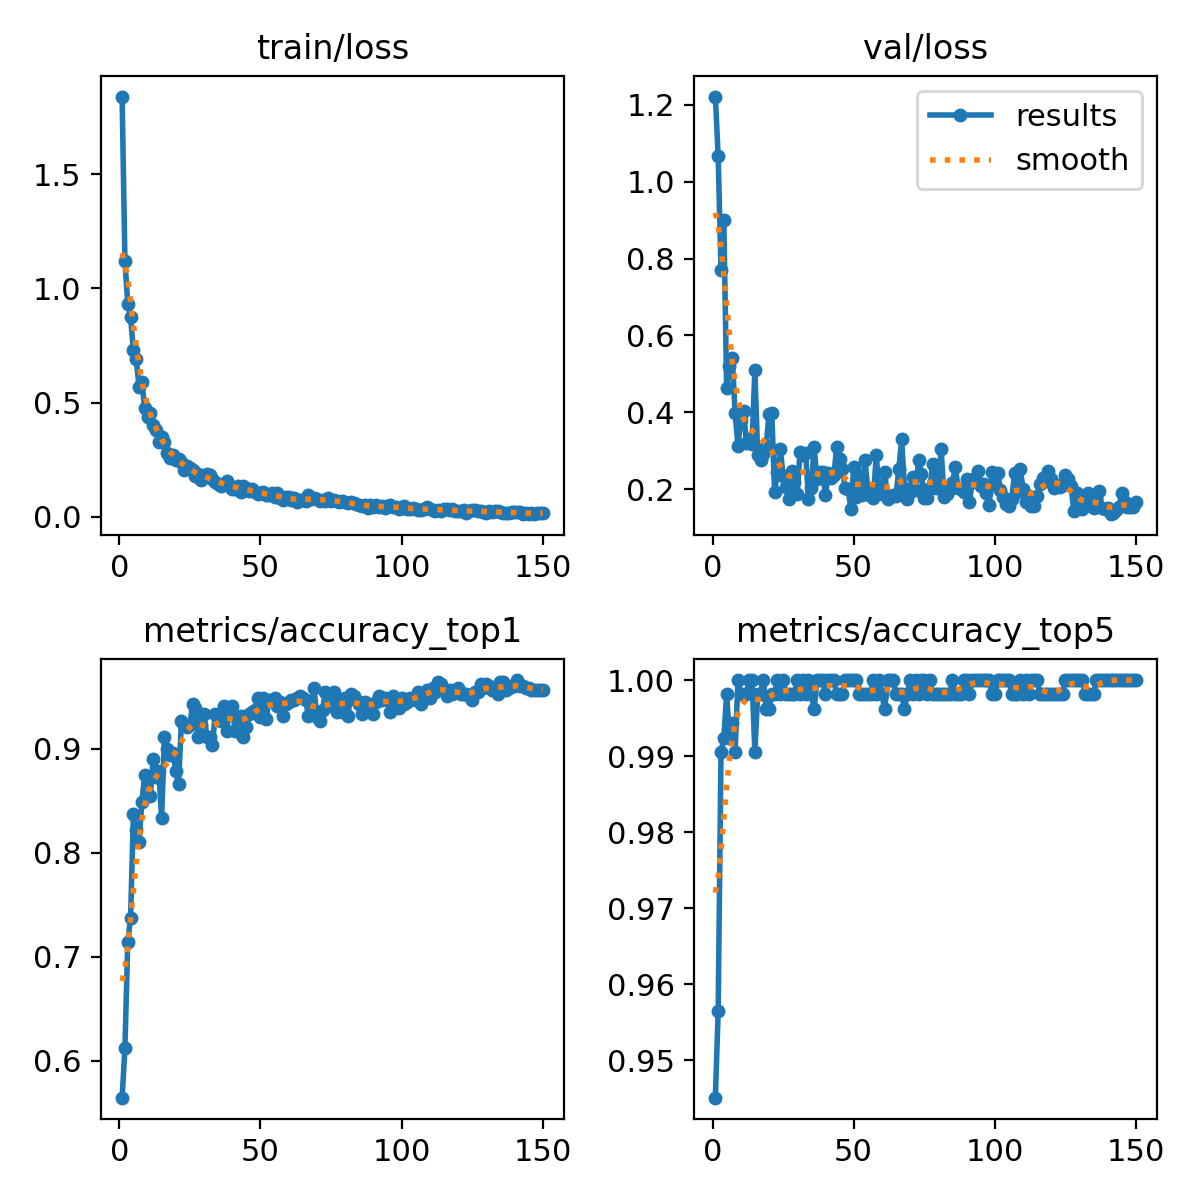

The data file committed next to this chart (first rows):
epoch, time, train/loss, metrics/accuracy_top1, metrics/accuracy_top5, val/loss, lr/pg0, lr/pg1, lr/pg2
1, 19.56, 1.84, 0.5644, 0.9451, 1.221, 0.0002195, 0.0002195, 0.0002195
2, 40.23, 1.121, 0.6117, 0.9564, 1.065, 0.0004389, 0.0004389, 0.0004389
3, 60.72, 0.9326, 0.714, 0.9905, 0.7708, 0.0006554, 0.0006554, 0.0006554
4, 79.92, 0.875, 0.7367, 0.9924, 0.8998, 0.0006538, 0.0006538, 0.0006538
5, 98.88, 0.7298, 0.8371, 0.9981, 0.4635, 0.0006494, 0.0006494, 0.0006494
6, 116.1, 0.6911, 0.822, 0.9924, 0.5212, 0.000645, 0.000645, 0.000645
7, 131, 0.5693, 0.8106, 0.9943, 0.5409, 0.0006406, 0.0006406, 0.0006406
8, 147.3, 0.5919, 0.8485, 0.9905, 0.399, 0.0006362, 0.0006362, 0.0006362
9, 163.1, 0.4769, 0.875, 1, 0.3139, 0.0006318, 0.0006318, 0.0006318
10, 180.7, 0.438, 0.8731, 0.9981, 0.3808, 0.0006274, 0.0006274, 0.0006274
11, 198.4, 0.4553, 0.8542, 0.9981, 0.4047, 0.000623, 0.000623, 0.000623
12, 215.1, 0.403, 0.8901, 0.9981, 0.3207, 0.0006186, 0.0006186, 0.0006186
13, 229.7, 0.3799, 0.8731, 1, 0.3312, 0.0006142, 0.0006142, 0.0006142
14, 245.8, 0.3261, 0.8788, 1, 0.3188, 0.0006098, 0.0006098, 0.0006098
15, 261.2, 0.3482, 0.8333, 0.9905, 0.5099, 0.0006054, 0.0006054, 0.0006054
16, 277.7, 0.3253, 0.911, 0.9981, 0.2885, 0.000601, 0.000601, 0.000601
17, 293.9, 0.2788, 0.8996, 0.9981, 0.2761, 0.0005966, 0.0005966, 0.0005966
18, 309.5, 0.2566, 0.8939, 1, 0.2916, 0.0005922, 0.0005922, 0.0005922
19, 326.3, 0.2714, 0.8958, 0.9962, 0.3116, 0.0005878, 0.0005878, 0.0005878
20, 341.6, 0.2484, 0.8788, 0.9962, 0.395, 0.0005834, 0.0005834, 0.0005834
21, 358, 0.2528, 0.8655, 0.9981, 0.3972, 0.000579, 0.000579, 0.000579
22, 373.4, 0.2403, 0.9261, 0.9981, 0.1932, 0.0005746, 0.0005746, 0.0005746
23, 391.2, 0.2045, 0.9224, 1, 0.2451, 0.0005702, 0.0005702, 0.0005702
24, 407.1, 0.2207, 0.9204, 0.9981, 0.306, 0.0005657, 0.0005657, 0.0005657
25, 423.4, 0.2145, 0.9224, 1, 0.2357, 0.0005613, 0.0005613, 0.0005613
26, 439.8, 0.2032, 0.9432, 0.9981, 0.2052, 0.0005569, 0.0005569, 0.0005569
27, 456.2, 0.1791, 0.9394, 0.9981, 0.1752, 0.0005525, 0.0005525, 0.0005525
28, 472.4, 0.1888, 0.911, 0.9981, 0.2482, 0.0005481, 0.0005481, 0.0005481
29, 488.2, 0.1594, 0.9224, 0.9981, 0.2193, 0.0005437, 0.0005437, 0.0005437
30, 503.7, 0.1741, 0.9337, 1, 0.1883, 0.0005393, 0.0005393, 0.0005393
31, 519.8, 0.1865, 0.911, 0.9981, 0.2971, 0.0005349, 0.0005349, 0.0005349
32, 535, 0.1819, 0.911, 1, 0.2886, 0.0005305, 0.0005305, 0.0005305
33, 552.3, 0.1671, 0.9034, 0.9981, 0.2934, 0.0005261, 0.0005261, 0.0005261
34, 567.2, 0.1532, 0.9337, 1, 0.174, 0.0005217, 0.0005217, 0.0005217
35, 584, 0.1427, 0.928, 0.9981, 0.2041, 0.0005173, 0.0005173, 0.0005173
36, 599.2, 0.1365, 0.9261, 0.9962, 0.3104, 0.0005129, 0.0005129, 0.0005129
37, 616.1, 0.1452, 0.9413, 1, 0.2267, 0.0005085, 0.0005085, 0.0005085
38, 631.4, 0.1545, 0.9167, 1, 0.2459, 0.0005041, 0.0005041, 0.0005041
39, 647.8, 0.1364, 0.9375, 1, 0.2456, 0.0004997, 0.0004997, 0.0004997
40, 664.4, 0.1208, 0.9413, 0.9981, 0.1841, 0.0004953, 0.0004953, 0.0004953
41, 679.4, 0.1234, 0.9167, 1, 0.2427, 0.0004909, 0.0004909, 0.0004909
42, 695.1, 0.1364, 0.9299, 1, 0.2307, 0.0004865, 0.0004865, 0.0004865
43, 711.3, 0.1066, 0.9318, 1, 0.2379, 0.0004821, 0.0004821, 0.0004821
44, 726.1, 0.1325, 0.911, 0.9981, 0.311, 0.0004777, 0.0004777, 0.0004777
45, 742.6, 0.1244, 0.9204, 0.9981, 0.2776, 0.0004733, 0.0004733, 0.0004733
46, 758, 0.1131, 0.9337, 0.9981, 0.2537, 0.0004689, 0.0004689, 0.0004689
47, 774.6, 0.1204, 0.9356, 1, 0.2045, 0.0004645, 0.0004645, 0.0004645
48, 790.6, 0.1102, 0.9375, 1, 0.2013, 0.0004601, 0.0004601, 0.0004601
49, 806.7, 0.09963, 0.9489, 1, 0.1498, 0.0004557, 0.0004557, 0.0004557
50, 820.9, 0.1021, 0.9299, 1, 0.2574, 0.0004513, 0.0004513, 0.0004513
51, 839.5, 0.1085, 0.9489, 1, 0.1813, 0.0004469, 0.0004469, 0.0004469
52, 854.3, 0.09591, 0.928, 0.9981, 0.2342, 0.0004425, 0.0004425, 0.0004425
53, 870.2, 0.09372, 0.947, 0.9981, 0.1851, 0.0004381, 0.0004381, 0.0004381
54, 885.8, 0.1037, 0.947, 0.9981, 0.2766, 0.0004337, 0.0004337, 0.0004337
55, 903.2, 0.08472, 0.9489, 0.9981, 0.2007, 0.0004293, 0.0004293, 0.0004293
56, 918.6, 0.1025, 0.9413, 0.9981, 0.1828, 0.0004249, 0.0004249, 0.0004249
57, 934.2, 0.08184, 0.9451, 1, 0.1773, 0.0004205, 0.0004205, 0.0004205
58, 950.2, 0.07441, 0.9318, 0.9981, 0.2888, 0.0004161, 0.0004161, 0.0004161
59, 966, 0.08554, 0.9432, 1, 0.1945, 0.0004117, 0.0004117, 0.0004117
60, 982, 0.08634, 0.9451, 0.9981, 0.1875, 0.0004073, 0.0004073, 0.0004073
... 90 more rows
